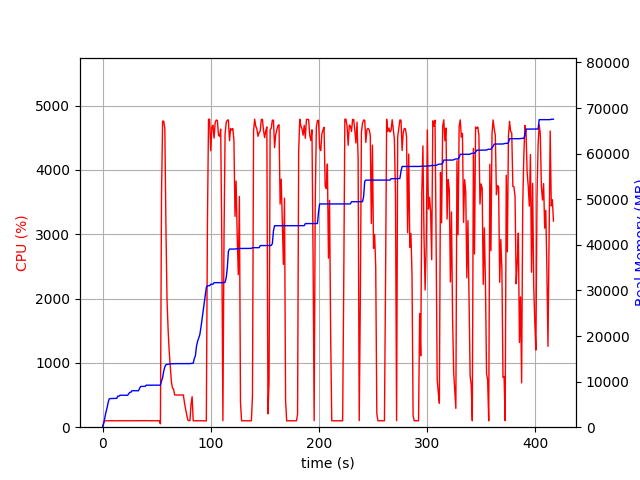

Source data for this figure (header and first rows):
elapsed_time, nproc, cpu, mem_real, mem_virtual
4.220008850097656e-05, 1, 0.0, 6.617, 3186
1.007, 1, 74.5, 740.8, 1688
2.015, 1, 100.2, 1987, 3656
3.022, 1, 100.2, 3159, 5000
4.03, 1, 100.2, 4091, 6776
5.039, 1, 100.2, 5255, 8578
6.046, 1, 100.2, 6169, 10738
7.054, 1, 100.3, 6279, 10738
8.062, 1, 100.2, 6293, 10738
9.07, 1, 102.2, 6305, 10738
10.08, 1, 99.2, 6305, 10738
11.09, 1, 99.9, 6305, 10738
12.1, 1, 100.9, 6321, 10738
13.11, 1, 100.0, 6323, 10750
14.12, 1, 100.1, 6811, 10750
15.13, 1, 102.1, 6811, 10750
16.14, 1, 99.0, 7005, 10750
17.15, 1, 101.9, 7005, 10750
18.16, 1, 100.0, 7005, 10750
19.17, 1, 100.0, 7005, 10750
20.18, 1, 100.0, 7005, 10750
21.19, 1, 100.1, 7005, 10750
22.2, 1, 102.0, 7005, 10750
23.21, 1, 99.9, 7007, 10750
24.22, 1, 100.0, 7325, 10750
25.23, 1, 100.0, 7647, 10750
26.24, 1, 99.0, 7679, 10750
27.25, 1, 100.9, 8003, 13310
28.26, 1, 101.0, 8003, 13310
29.27, 1, 100.0, 8003, 13310
30.28, 1, 101.1, 8003, 13310
31.29, 1, 100.0, 8003, 13310
32.3, 1, 100.1, 8003, 13310
33.31, 1, 101.0, 8003, 13310
34.32, 1, 99.9, 8575, 13310
35.33, 1, 99.9, 8941, 13310
36.34, 1, 101.0, 8947, 13310
37.35, 1, 100.0, 8947, 13310
38.36, 1, 100.0, 8955, 13310
39.37, 1, 99.9, 8955, 13310
40.38, 1, 100.0, 9211, 13310
41.39, 1, 102.0, 9211, 13310
42.4, 1, 100.0, 9211, 13310
43.41, 1, 101.0, 9215, 13310
44.42, 1, 99.9, 9215, 13310
45.43, 1, 99.9, 9215, 13310
46.44, 1, 101.0, 9215, 13310
47.45, 1, 100.0, 9217, 13310
48.46, 1, 100.0, 9217, 13310
49.47, 1, 99.9, 9217, 13310
50.48, 1, 99.9, 9217, 13310
51.49, 1, 101.9, 9217, 13310
52.5, 1, 100.0, 9217, 13310
53.51, 1, 52.5, 9217, 13310
54.53, 1, 3630, 10131, 17592
55.55, 1, 4759, 10856, 18352
56.56, 1, 4758, 12302, 19956
57.59, 1, 4647, 13221, 20926
58.61, 1, 3126, 13724, 21450
59.62, 1, 1976, 13766, 21450
... 352 more rows
